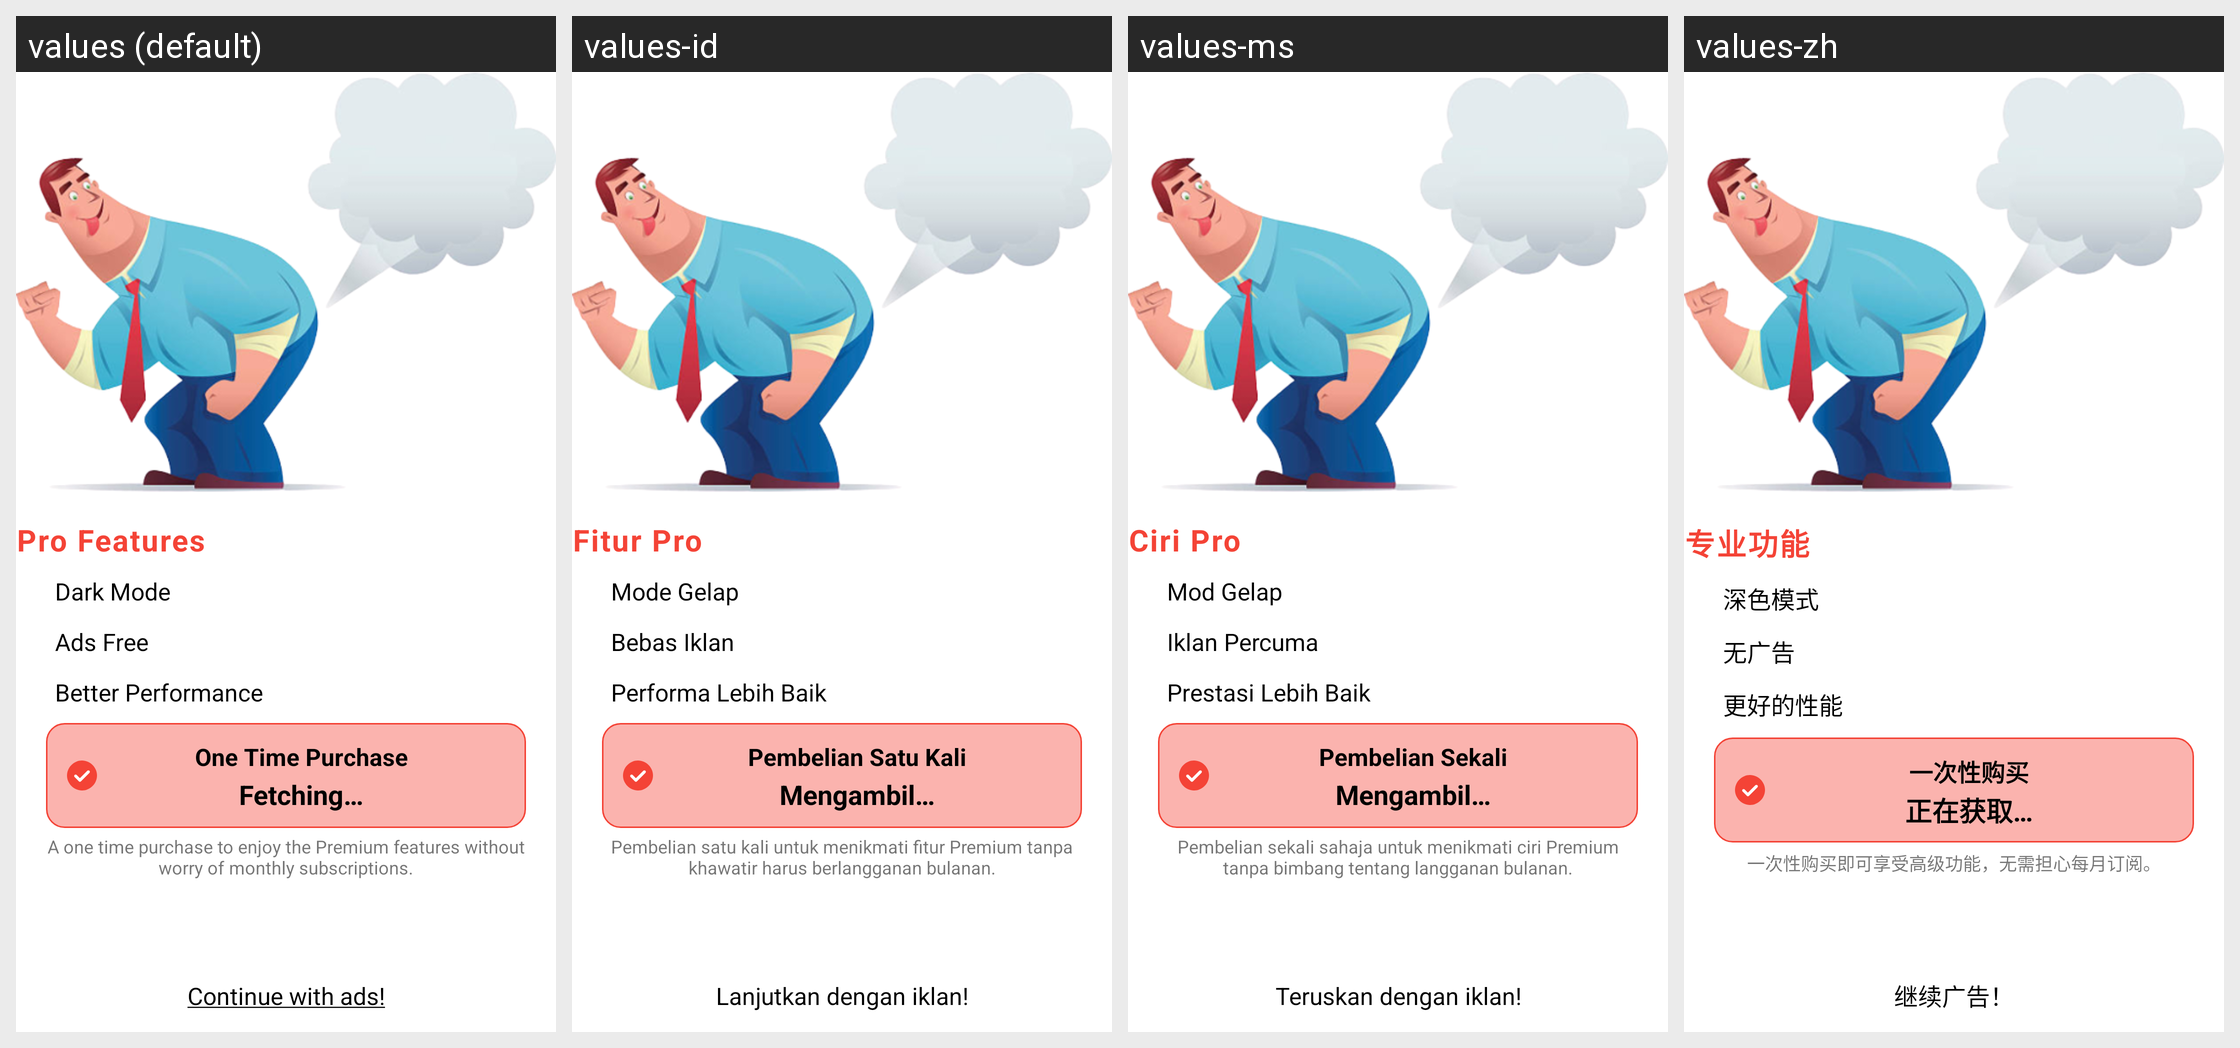

The Android screen above is rendered under several locales of the same app. Produce the string resources it draws, with the default and per-locale values.
Android screen res/layout/activity_premium.xml rendered under 4 locales, left to right: values (default), values-id, values-ms, values-zh. Device: Nexus 5 (rendered at 1080×1920; each locale shown at half size, 540×960, under a caption strip naming it); theme Theme.HairClipper.
Other locales in the repository, not shown: values-ar, values-de, values-en, values-es, values-fa, values-fr, values-it, values-pt, values-ru, values-tr.
Strings drawn on this screen, with the default value and each locale's value (text and hints the layout hard-codes, and strings that could not be matched under every locale, appear in the picture but are not listed):

pro_features
  values: Pro Features
  values-id: Fitur Pro
  values-ms: Ciri Pro
  values-zh: 专业功能

dark_mode
  values: Dark Mode
  values-id: Mode Gelap
  values-ms: Mod Gelap
  values-zh: 深色模式

ads_free
  values: Ads Free
  values-id: Bebas Iklan
  values-ms: Iklan Percuma
  values-zh: 无广告

better_performance
  values: Better Performance
  values-id: Performa Lebih Baik
  values-ms: Prestasi Lebih Baik
  values-zh: 更好的性能

one_time_purchase
  values: One Time Purchase
  values-id: Pembelian Satu Kali
  values-ms: Pembelian Sekali
  values-zh: 一次性购买

fetching
  values: Fetching…
  values-id: Mengambil…
  values-ms: Mengambil…
  values-zh: 正在获取…

a_one_time_purchase_to_enjoy_the_premium_features_without_worry_of_monthly_subscriptions
  values: A one time purchase to enjoy the Premium features without worry of monthly subscriptions.
  values-id: Pembelian satu kali untuk menikmati fitur Premium tanpa khawatir harus berlangganan bulanan.
  values-ms: Pembelian sekali sahaja untuk menikmati ciri Premium tanpa bimbang tentang langganan bulanan.
  values-zh: 一次性购买即可享受高级功能，无需担心每月订阅。

continue_with_ads
  values: Continue with ads!
  values-id: Lanjutkan dengan iklan!
  values-ms: Teruskan dengan iklan!
  values-zh: 继续广告！
